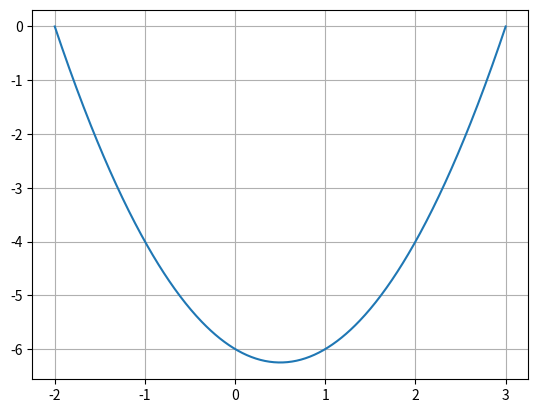

Write the Python code that produced this figure.
import numpy as np
import matplotlib.pyplot as plt
x = np.arange(-2, 3.01, 0.01)
plt.plot(x,x*x-x-6)
plt.grid(True)
plt.show()
